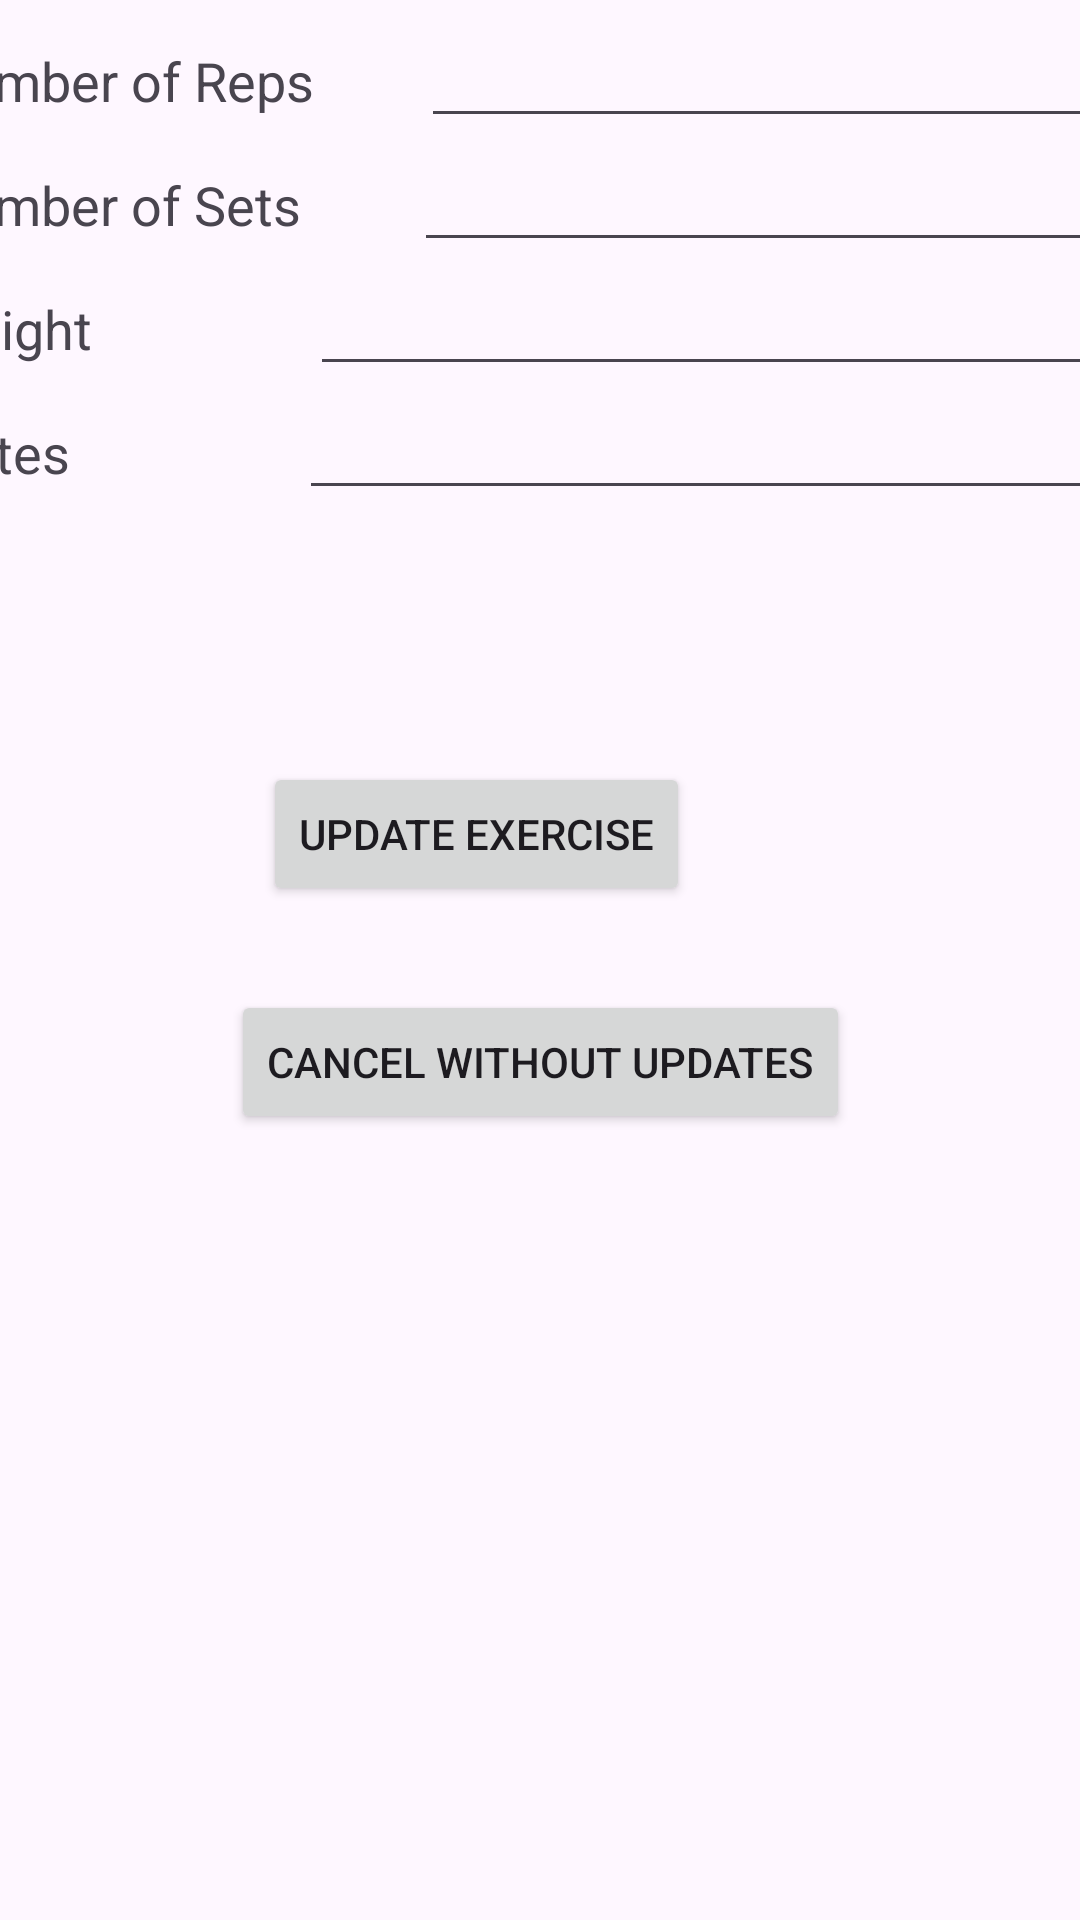

Here is an Android app screen rendered from its layout file. Give the layout XML and the strings, colors and styles it references.
<!-- AndroidManifest.xml: application theme Theme.Project2thuynh31 -->
<!-- res/layout/activity_edit_exercise.xml -->
<?xml version="1.0" encoding="utf-8"?>
<androidx.constraintlayout.widget.ConstraintLayout xmlns:android="http://schemas.android.com/apk/res/android"
    xmlns:app="http://schemas.android.com/apk/res-auto"
    xmlns:tools="http://schemas.android.com/tools"
    android:layout_width="match_parent"
    android:layout_height="match_parent"
    tools:context=".edit_exercise">

    <LinearLayout
        android:id="@+id/linearLayout2"
        android:layout_width="411dp"
        android:layout_height="239dp"
        android:layout_marginStart="5dp"
        android:layout_marginTop="10dp"
        android:layout_marginEnd="5dp"
        android:layout_marginBottom="20dp"
        android:orientation="vertical"
        app:layout_constraintBottom_toTopOf="@+id/updateButton"
        app:layout_constraintEnd_toEndOf="parent"
        app:layout_constraintStart_toStartOf="parent"
        app:layout_constraintTop_toTopOf="parent">

        <TextView
            android:id="@+id/ExerciseName"
            android:layout_width="match_parent"
            android:layout_height="wrap_content"
            android:text="Name: "
            android:textAppearance="@style/TextAppearance.AppCompat.Medium" />

        <LinearLayout
            android:layout_width="match_parent"
            android:layout_height="wrap_content"
            android:orientation="horizontal">

            <TextView
                android:id="@+id/textView6"
                android:layout_width="wrap_content"
                android:layout_height="wrap_content"
                android:layout_weight="1"
                android:text="Number of Reps"
                android:textAppearance="@style/TextAppearance.AppCompat.Medium" />

            <EditText
                android:id="@+id/repInput"
                android:layout_width="wrap_content"
                android:layout_height="wrap_content"
                android:layout_weight="1"
                android:ems="10"
                android:inputType="numberDecimal" />
        </LinearLayout>

        <LinearLayout
            android:layout_width="match_parent"
            android:layout_height="wrap_content"
            android:orientation="horizontal">

            <TextView
                android:id="@+id/textView9"
                android:layout_width="wrap_content"
                android:layout_height="wrap_content"
                android:layout_weight="1"
                android:text="Number of Sets"
                android:textAppearance="@style/TextAppearance.AppCompat.Medium" />

            <EditText
                android:id="@+id/setInput"
                android:layout_width="wrap_content"
                android:layout_height="wrap_content"
                android:layout_weight="1"
                android:ems="10"
                android:inputType="numberDecimal" />
        </LinearLayout>

        <LinearLayout
            android:layout_width="match_parent"
            android:layout_height="wrap_content"
            android:orientation="horizontal">

            <TextView
                android:id="@+id/textView12"
                android:layout_width="wrap_content"
                android:layout_height="wrap_content"
                android:layout_weight="1"
                android:text="Weight"
                android:textAppearance="@style/TextAppearance.AppCompat.Medium" />

            <EditText
                android:id="@+id/weightInput"
                android:layout_width="wrap_content"
                android:layout_height="wrap_content"
                android:layout_weight="1"
                android:ems="10"
                android:inputType="numberDecimal" />
        </LinearLayout>

        <LinearLayout
            android:layout_width="match_parent"
            android:layout_height="match_parent"
            android:orientation="horizontal">

            <TextView
                android:id="@+id/textView14"
                android:layout_width="wrap_content"
                android:layout_height="wrap_content"
                android:layout_weight="1"
                android:text="Notes"
                android:textAppearance="@style/TextAppearance.AppCompat.Medium" />

            <EditText
                android:id="@+id/notesInput"
                android:layout_width="wrap_content"
                android:layout_height="wrap_content"
                android:layout_weight="1"
                android:ems="10"
                android:inputType="textMultiLine" />
        </LinearLayout>

    </LinearLayout>

    <Button
        android:id="@+id/updateButton"
        android:layout_width="wrap_content"
        android:layout_height="wrap_content"
        android:layout_marginStart="130dp"
        android:layout_marginTop="15dp"
        android:layout_marginEnd="130dp"
        android:layout_marginBottom="13dp"
        android:onClick="updateExercise"
        android:text="Update Exercise"
        app:layout_constraintBottom_toTopOf="@+id/cancelButton"
        app:layout_constraintEnd_toEndOf="parent"
        app:layout_constraintHorizontal_bias="1.0"
        app:layout_constraintStart_toStartOf="parent"
        app:layout_constraintTop_toBottomOf="@+id/linearLayout2" />

    <Button
        android:id="@+id/cancelButton"
        android:layout_width="wrap_content"
        android:layout_height="wrap_content"
        android:layout_marginStart="106dp"
        android:layout_marginTop="15dp"
        android:layout_marginEnd="106dp"
        android:layout_marginBottom="292dp"
        android:onClick="cancelExercise"
        android:text="Cancel without Updates"
        app:layout_constraintBottom_toBottomOf="parent"
        app:layout_constraintEnd_toEndOf="parent"
        app:layout_constraintStart_toStartOf="parent"
        app:layout_constraintTop_toBottomOf="@+id/updateButton" />
</androidx.constraintlayout.widget.ConstraintLayout>
<!-- resources referenced by this layout -->
<resources>
  <style name="Theme.Project2thuynh31" parent="Base.Theme.Project2thuynh31" />
  <style name="Base.Theme.Project2thuynh31" parent="Theme.Material3.DayNight.NoActionBar">
          
          
      </style>
</resources>
